Run: headless pygame with SDL's dummy video driver; simulated clock (each Clock.tick advances the game by its frame time, no real sleeping); random seed 0; keys injected as events and as key.get_pressed() state; no mouse input.
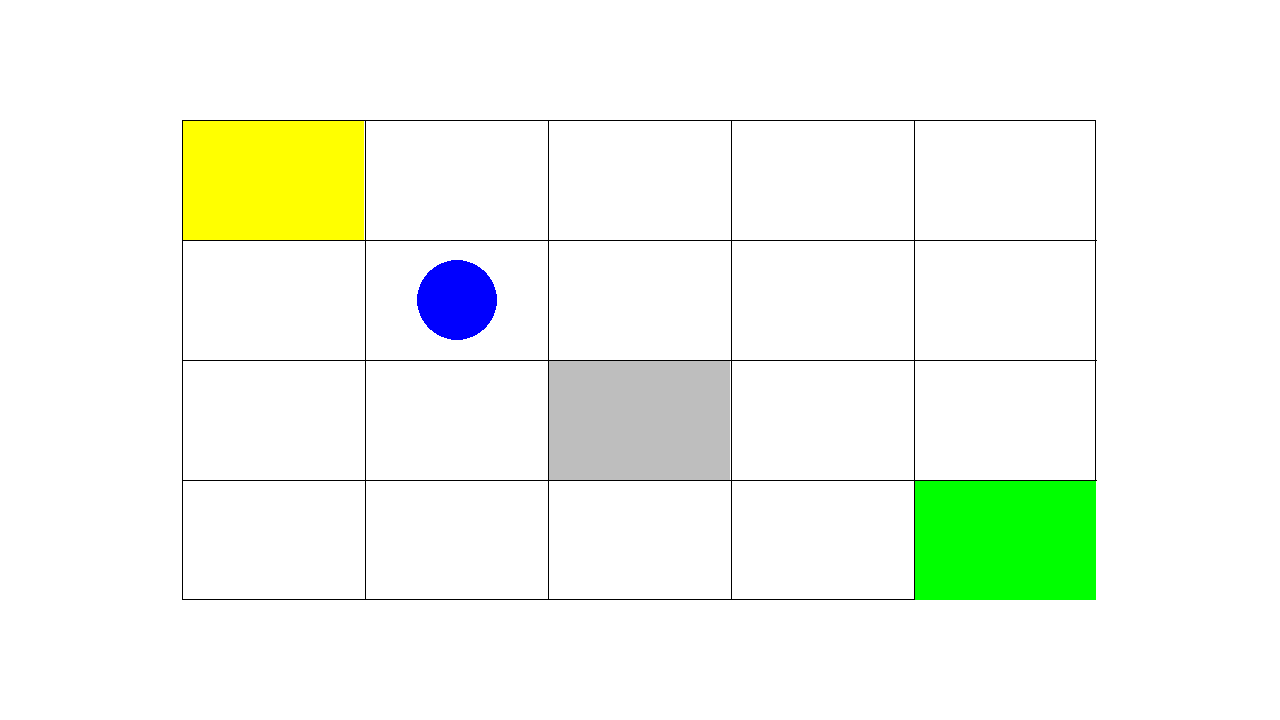
Frame 1 of 3 · flips 1–60 · no input
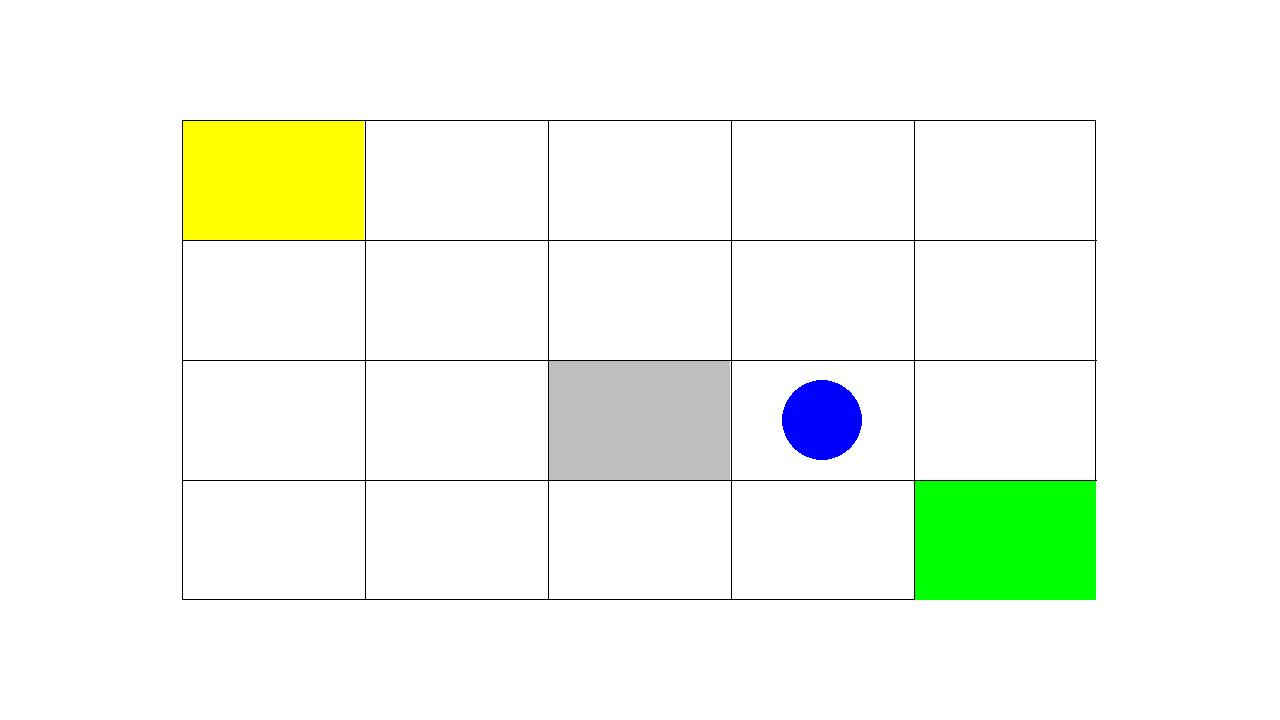
Frame 2 of 3 · flips 61–180 · tapped SPACE, RETURN · held RIGHT (→), D
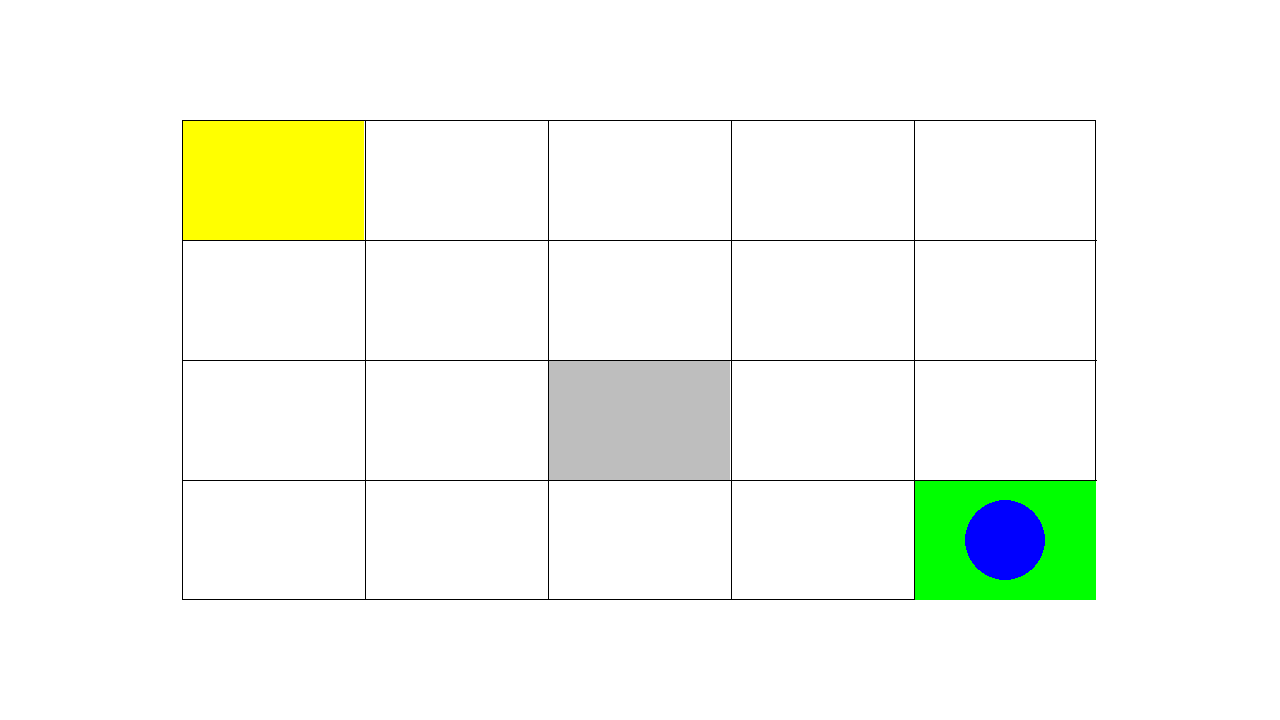
Frame 3 of 3 · flips 181–300 · held DOWN (↓), S (game ended)

The pygame program that drew these frames:

# Implementation (grid world, rendering, main)
import pygame
import sys

class GridWorld:
    def __init__(
            self,
            x_max,
            y_max,
            x_green,
            y_green,
            x_gray,
            y_gray,
            agent,
            omniscent, # whether the agent is also passed x_green and y_green
            forbidden,
    ) -> None:
        self.x_max = x_max
        self.y_max = y_max
        self.x_green = x_green
        self.y_green = y_green
        self.x_gray = x_gray
        self.y_gray = y_gray
        self.agent = agent
        self.omniscent = omniscent
        self.forbidden = forbidden
        self.x_agent = self.y_agent = 0
        self.success = False

    def transition(self, x, y, action) -> tuple:
        if action is None:
            return x, y
        if action in self.forbidden:
            print(F'warning: forbidden "{action}" ignored!')
            return x, y
        dx, dy = 0, 0
        if action.startswith('N'):
            dy = -1
        elif action.startswith('S'):
            dy = +1
        if action.endswith('E'):
            dx = +1
        elif action.endswith('W'):
            dx = -1
        x1 = max(0, min(self.x_max, x + dx))
        y1 = max(0, min(self.y_max, y + dy))
        invalid = False
        # invalid if crossing a wall
        invalid |= dx != 0 and x1 == x
        invalid |= dy != 0 and y1 == y
        # invalid if trying to get to the gray cell
        invalid |= self.x_gray is not None and x1 == self.x_gray and y1 == self.y_gray
        if invalid:
            # restore previous position
            x1, y1 = x, y
        return x1, y1

    def model(self, state, action):
        x, y = state["x"], state["y"]
        return self.transition(x, y, action)

    def step(self) -> None:
        #print(f'[env] invoking agent s_agent=({self.x_agent},{self.y_agent})...')
        if self.omniscent:
            action = self.agent(self.x_agent, self.y_agent, self.x_max, self.y_max)
        else:
            action = self.agent(self.x_agent, self.y_agent)
        #print(f'[env] s_agent=({self.x_agent},{self.y_agent}), received action: {action}')
        print(f'[env] received action: {action}, agent position was: {(self.x_agent,self.y_agent)}')
        if (self.x_agent, self.y_agent) == (self.x_green, self.y_green):
            self.success = True
        else:
            self.x_agent, self.y_agent = self.transition(self.x_agent, self.y_agent, action)

    def render(self, screen: pygame.Surface) -> None:
        w, h = screen.get_width(), screen.get_height()
        grid_width = self.x_max + 1
        grid_height = self.y_max + 1
        padding_cells = 1
        cell_width = w / (2*padding_cells + grid_width)
        cell_height = h / (2*padding_cells + grid_height)
        x_pad, y_pad = cell_width*padding_cells, cell_height*padding_cells
        agent_size = goal_size = (2/3)*min(cell_height, cell_width)
        # clear the screen
        screen.fill("white")
        # draw the grid borders
        pygame.draw.rect(
            screen,
            color="black",
            rect=pygame.Rect(x_pad, y_pad, cell_width*grid_width, cell_height*grid_height),
            width=1,
        )
        # draw cell borders
        for i in range(grid_width-1):
            pygame.draw.line(
                screen,
                color="black",
                start_pos=[x_pad + (i+1)*cell_width, y_pad],
                end_pos=[x_pad + (i+1)*cell_width, y_pad + grid_height*cell_height - 1]
            )
        for i in range(grid_height-1):
            pygame.draw.line(
                screen,
                color="black",
                start_pos=[x_pad, y_pad + (i+1)*cell_height],
                end_pos=[x_pad + grid_width*cell_width - 1, y_pad + (i+1)*cell_height]
            )
        # draw the gray cell
        if self.x_gray is not None:
            
            pygame.draw.rect(
                screen,
                color="gray",
                rect=pygame.Rect(
                    1 + x_pad + self.x_gray*cell_width,
                    1 + y_pad + self.y_gray*cell_height,
                    cell_width - 1,
                    cell_height - 1
                )
            )
        # draw the start cell
        pygame.draw.rect(
            screen,
            color="yellow",
            rect=pygame.Rect(
                    1 + x_pad,
                    1 + y_pad,
                    cell_width - 1,
                    cell_height - 1
            )
        )
        # draw the goal cell
        pygame.draw.rect(
            screen,
            color="green",
            rect=pygame.Rect(
                    1 + x_pad + self.x_green*cell_width,
                    1 + y_pad + self.y_green*cell_height,
                    cell_width - 1,
                    cell_height - 1
            )
        )
        # draw the agent
        x_agent_screen = cell_width/2 + (padding_cells + self.x_agent)*cell_width
        y_agent_screen = cell_height/2 + (padding_cells + self.y_agent)*cell_height
        pygame.draw.circle(
            screen,
            color="blue",
            center=[x_agent_screen, y_agent_screen],
            radius=agent_size/2,
        )


def run_env(env):
    # pygame setup
    pygame.init()
    screen = pygame.display.set_mode((1280, 720))
    clock = pygame.time.Clock()
    running = True
    frames_per_step = 50 # determines speed of rendering
    frames = 1
    env.render(screen=screen)

    while running and not env.success:
        # poll for events
        # pygame.QUIT event means the user clicked X to close your window
        for event in pygame.event.get():
            if event.type == pygame.QUIT:
                running = False

        # advance world by one time step and render it to screen
        if frames % frames_per_step == 0:
            env.step()
            env.render(screen=screen)
        frames += 1

        # flip() the display to put your work on screen
        pygame.display.flip()

        clock.tick(60)  # limits FPS to 60

    pygame.quit()


    if env.success:
        print(f'The agent reached the goal successfully!')
    else:
        print(f"The agent did NOT reach the goal.")
    

import math
es4_action_space = ["N", "S", "E", "W", "NE", "NW", "SE", "SW"]

# Note:
# - state è un dict che contiene:
#   - la posizione dell'agente in "x" e "y"
#   - la posizione del goal: "x_max" e "y_max"
def utility(state):
    # da completare: assegnare un valore di utility a state
    return -math.sqrt(pow(state['x']-state['x_max'], 2)+pow(state['y']-state['y_max'], 2))

# Note:
# - model è una funzione tale che model(state, action) ritorna un nuovo
#   dict next_state contenente lo stato a cui si arriva partendo da
#   state ed eseguendo action
def utility_based_action(state, model):
    # da completare: utilizzare model e la funzione utility definita
    # sopra per decidere l'azione migliore (i.e. che arriva in uno stato
    # a utility maggiore)
    
    max = None
    best_action = None
    for a in es4_action_space:
        temp = utility(model(state, a))
        if max is not None and temp > max:
            max = temp
            best_action = a
        elif max is None:
            max = temp
            best_action = a
    return best_action



env = GridWorld(
    x_max=4,
    y_max=3,
    x_gray=2,
    y_gray=2,
    x_green=4,
    y_green=3,
    agent=None,
    omniscent=True,
    forbidden=[]
)
def m(s, a):
    x, y = env.model(s, a)
    s1 = s.copy()
    s1["x"] = x
    s1["y"] = y
    return s1
env.agent = lambda x, y, x_max, y_max: utility_based_action({"x": x, "y": y, "x_max": x_max, "y_max": y_max}, m)
print(f'Running es 4...')
run_env(env)
